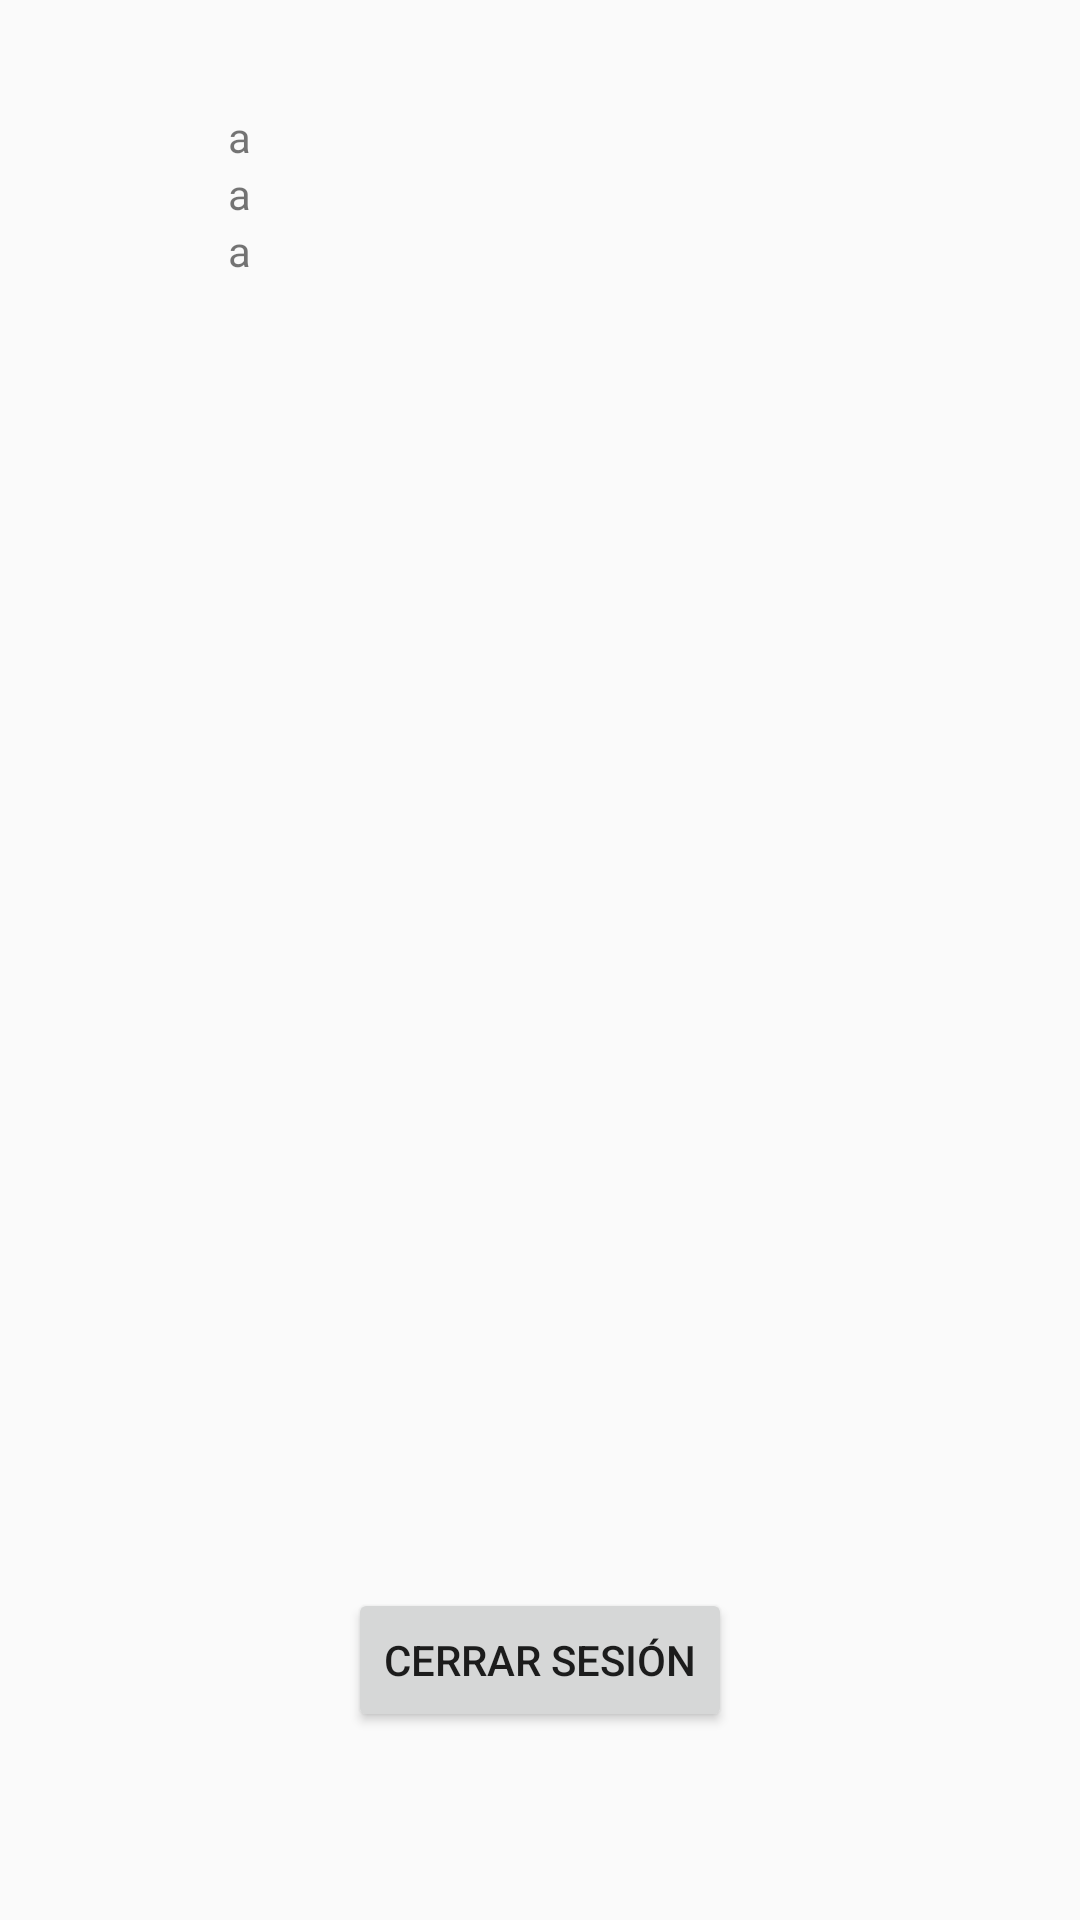

Write the Android layout XML for this screen, with the resource values it uses.
<!-- AndroidManifest.xml: application theme AppTheme -->
<!-- res/layout/activity_main.xml -->
<?xml version="1.0" encoding="utf-8"?>
<android.support.constraint.ConstraintLayout xmlns:android="http://schemas.android.com/apk/res/android"
    xmlns:app="http://schemas.android.com/apk/res-auto"
    xmlns:tools="http://schemas.android.com/tools"
    android:layout_width="match_parent"
    android:layout_height="match_parent"
    tools:context=".MainActivity">

    <LinearLayout
        android:id="@+id/linearLayout"
        android:layout_width="208dp"
        android:layout_height="113dp"
        android:layout_marginStart="8dp"
        android:layout_marginTop="36dp"
        android:layout_marginEnd="8dp"
        android:orientation="vertical"
        app:layout_constraintEnd_toEndOf="parent"
        app:layout_constraintStart_toStartOf="parent"
        app:layout_constraintTop_toTopOf="parent">

        <ImageView
            android:id="@+id/FotitoImageView"
            android:layout_width="wrap_content"
            android:layout_height="wrap_content"
            android:background="@color/colorPrimaryDark" />

        <TextView
            android:id="@+id/NombreTextView"
            android:layout_width="wrap_content"
            android:layout_height="wrap_content"
            android:text="a" />

        <TextView
            android:id="@+id/CorreoTextView"
            android:layout_width="wrap_content"
            android:layout_height="wrap_content"
            android:text="a" />

        <TextView
            android:id="@+id/IDTextView"
            android:layout_width="wrap_content"
            android:layout_height="wrap_content"
            android:text="a" />

    </LinearLayout>

    <LinearLayout
        android:layout_width="wrap_content"
        android:layout_height="wrap_content"
        android:layout_marginStart="8dp"
        android:layout_marginTop="8dp"
        android:layout_marginEnd="8dp"
        android:layout_marginBottom="8dp"
        app:layout_constraintBottom_toBottomOf="parent"
        app:layout_constraintEnd_toEndOf="parent"
        app:layout_constraintStart_toStartOf="parent"
        app:layout_constraintTop_toBottomOf="@+id/linearLayout"
        app:layout_constraintVertical_bias="0.872">

        <Button
            android:id="@+id/CerrarButton"
            android:layout_width="wrap_content"
            android:layout_height="wrap_content"
            android:onClick="signOut"
            android:text="Cerrar Sesión" />
    </LinearLayout>

</android.support.constraint.ConstraintLayout>
<!-- resources referenced by this layout -->
<resources>
  <color name="colorPrimaryDark">#008e76</color>
  <style name="AppTheme" parent="Theme.AppCompat.Light.DarkActionBar">
          
          <item name="colorPrimary">@color/colorPrimary</item>
          <item name="colorPrimaryDark">@color/colorPrimaryDark</item>
          <item name="colorAccent">@color/colorAccent</item>
      </style>
  <color name="colorPrimary">#00bfa5</color>
  <color name="colorAccent">#D81B60</color>
</resources>
